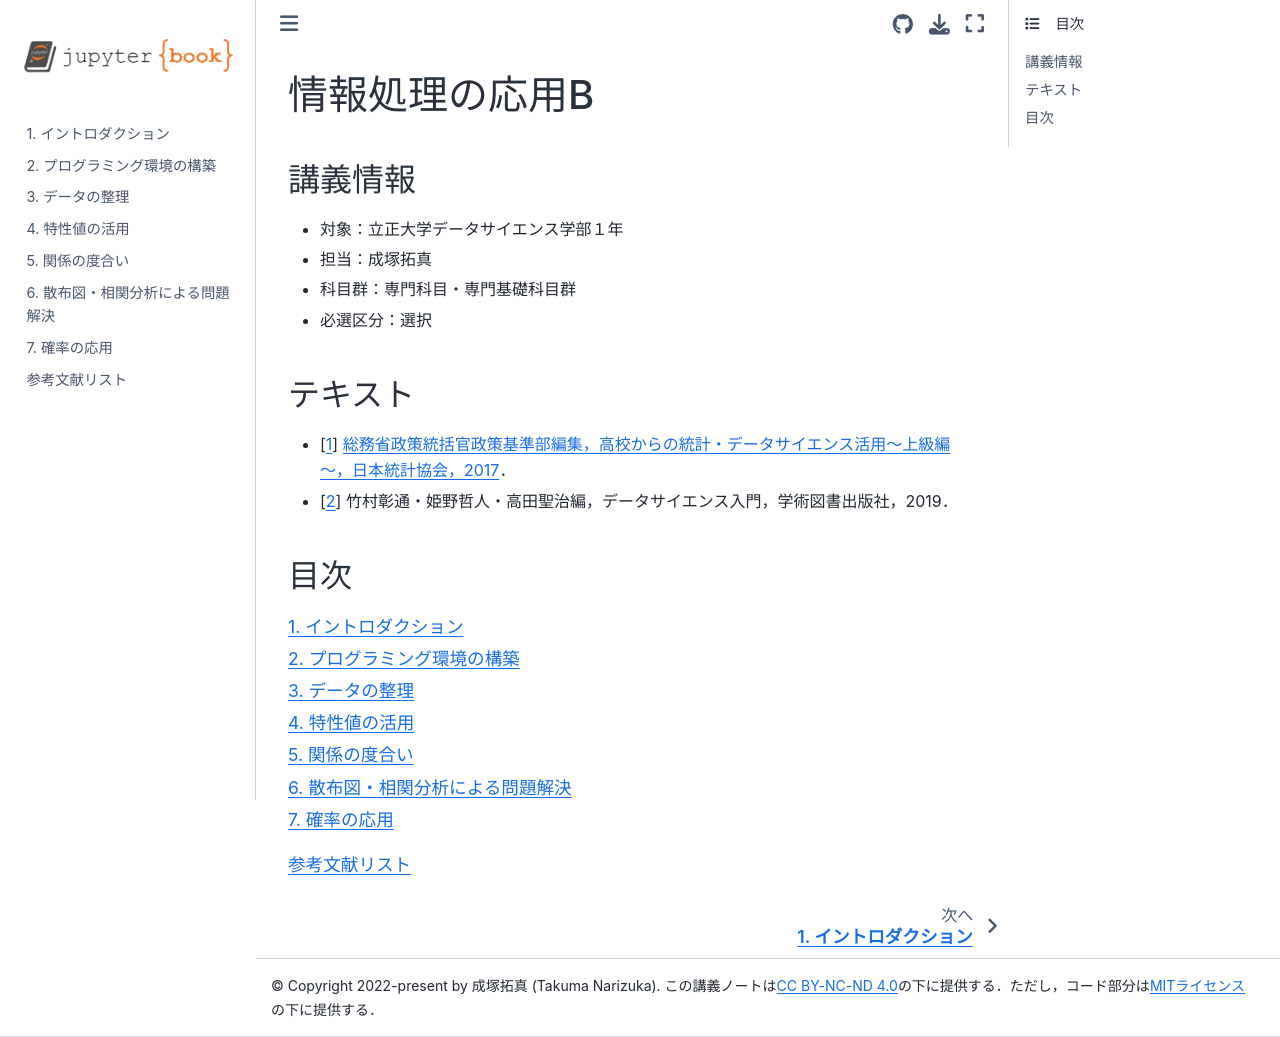

repository: tnarizuka/Applied_Information_Processing · page: index.html · generator: jekyll

# 情報処理の応用B

## 講義情報

- 対象：立正大学データサイエンス学部１年
- 担当：成塚拓真
- 科目群：専門科目・専門基礎科目群
- 必選区分：選択

## テキスト

- {cite}`日本統計協会2017` [総務省政策統括官政策基準部編集，高校からの統計・データサイエンス活用～上級編～，日本統計協会，2017](https://www.soumu.go.jp/main_content/000607858.pdf)．
- {cite}`竹村2019` 竹村彰通・姫野哲人・高田聖治編，データサイエンス入門，学術図書出版社，2019．

## 目次

```{tableofcontents}
```
